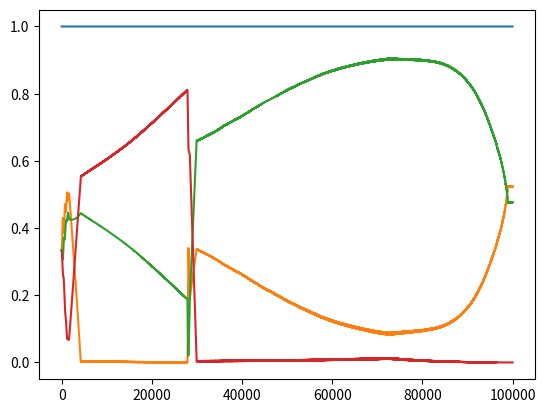
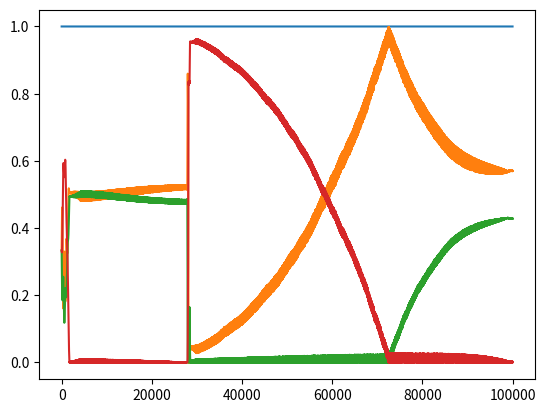

Here is the Python script that generated these plots, in order:
#!/usr/bin/env python3
# -*- coding: utf-8 -*-
"""
Created on Tue Jan 11 13:09:30 2022

@author: suryanarayanasankagiri
"""

# This code is to check whether the gradient descent ascent algorithm works for zero-sum games.
import numpy as np
import matplotlib.pyplot as plt

def create_random_game(n_x, n_y):
    return np.random.rand(n_x, n_y), np.ones(n_x)/n_x, np.ones(n_y)/n_y
    
def project_onto_prob_space(x):
    n = len(x)
    unit_ones = np.ones(n)/n
    projection = np.dot(x, unit_ones)*unit_ones
    return x - np.sum(x)/n

def gradient_step_with_nonnegativity(x, direction, step_size=0.1):
    v = x + step_size*direction
    a = np.argmin(v)
    b = v[a]
    if b >= 0:
        return v
    else:
        epsilon = x[a]/(x[a]-b)
        return x - epsilon*step_size*direction
    
def one_iteration(A, x, y, epsilon = 0.1, delta = 0.1):
    grad_x = np.dot(A, y)
    grad_x = project_onto_prob_space(grad_x)
    new_x = gradient_step_with_nonnegativity(x, grad_x, epsilon)
    grad_y = np.dot(A, new_x)
    grad_y = project_onto_prob_space(grad_y)
    new_y = gradient_step_with_nonnegativity(y, -grad_y, epsilon)
    new_x = (1-delta)*x + delta*new_x
    return new_x, new_y
    
n_x = 3
n_y = 3
T = 100000
x = np.zeros((T, n_x))
y = np.zeros((T, n_y))
A, x[0], y[0] = create_random_game(n_x, n_y)
for t in range(T-1):
    x[t+1], y[t+1] = one_iteration(A, x[t], y[t], 0.1, 0.1)
    
plt.figure()
plt.plot(np.sum(x, axis=1))
for i in range(n_x):
    plt.plot(x[:,i])

plt.figure()
plt.plot(np.sum(y, axis=1))
for i in range(n_y):
    plt.plot(y[:,i])

